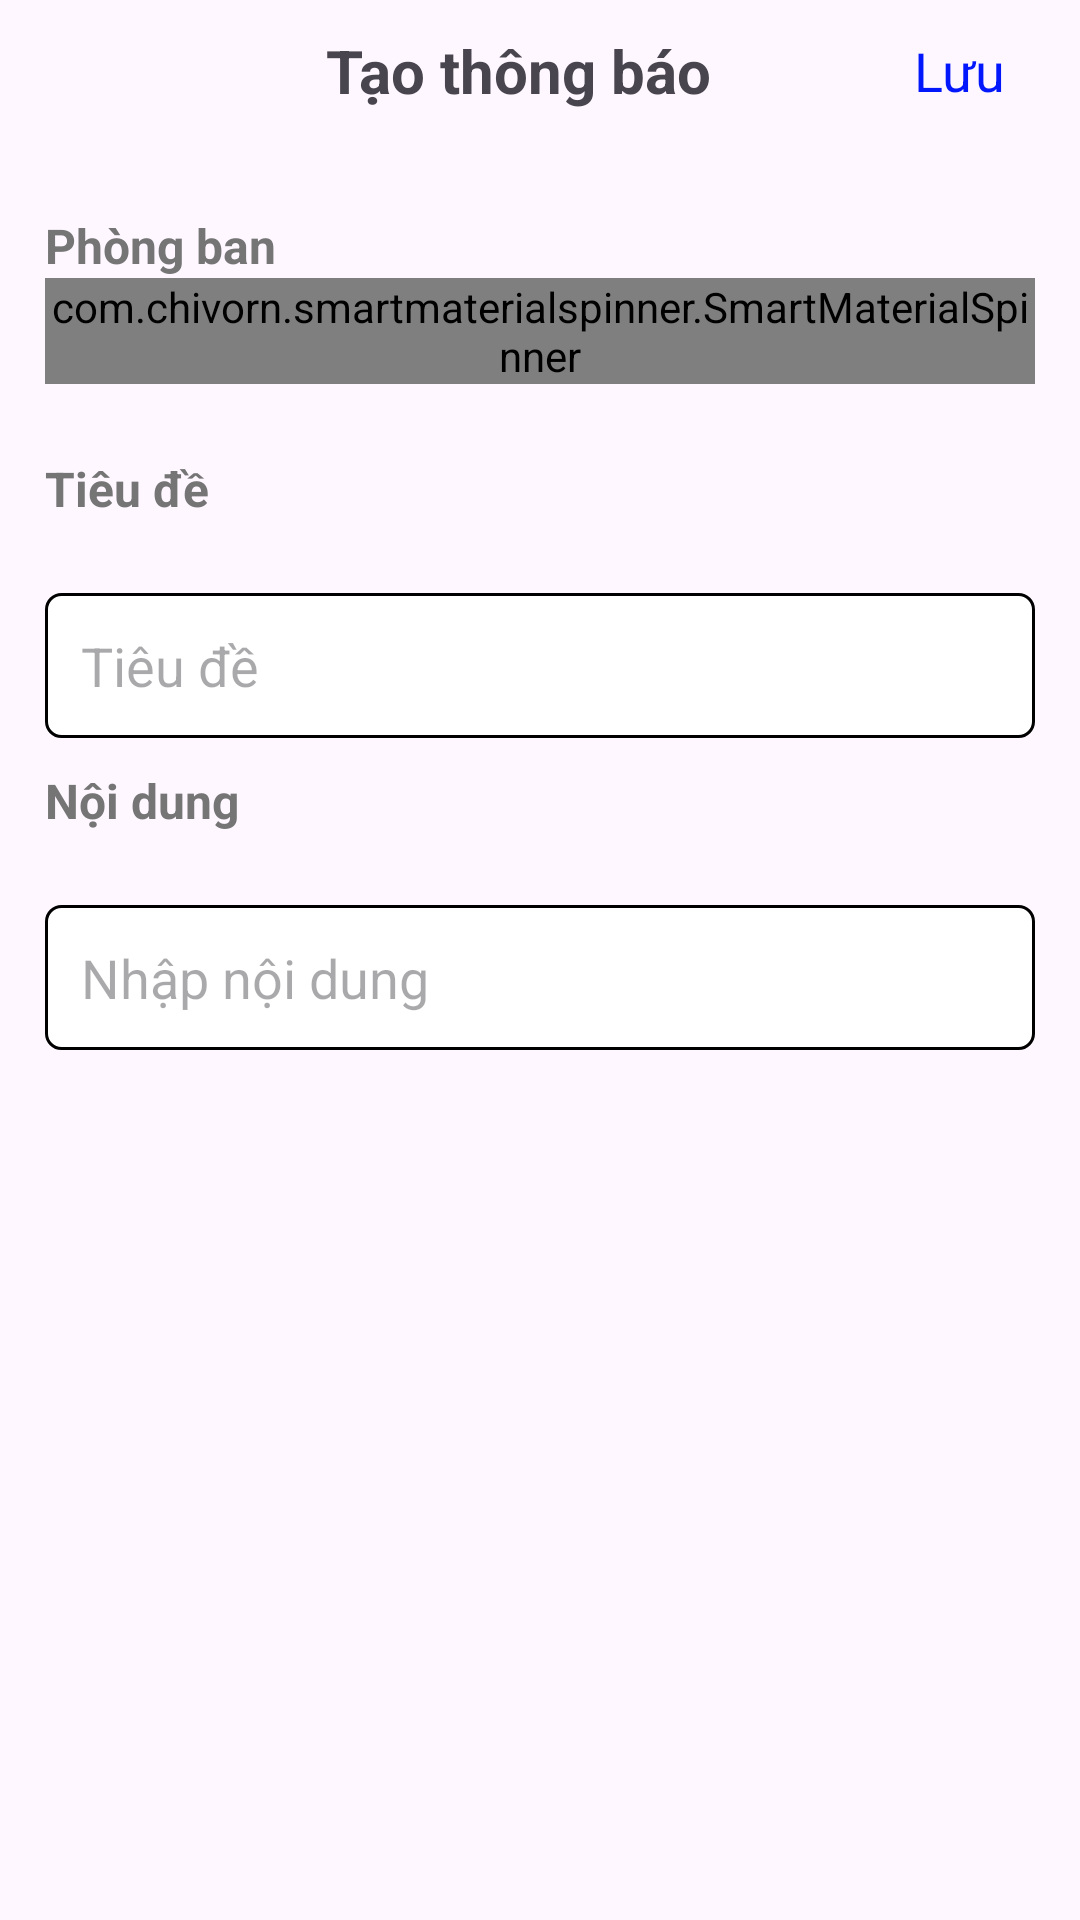

This screen was rendered from an Android layout file. Write that file and the resources it references.
<!-- AndroidManifest.xml: application theme Theme.HumanResourceManagement -->
<!-- res/layout/activity_add_thongbao.xml -->
<?xml version="1.0" encoding="utf-8"?>
<ScrollView xmlns:android="http://schemas.android.com/apk/res/android"
    xmlns:app="http://schemas.android.com/apk/res-auto"
    android:layout_width="match_parent"
    android:layout_height="match_parent"
    android:scrollbars="none"
    android:paddingHorizontal="15dp">

    <LinearLayout
        android:layout_width="match_parent"
        android:layout_height="wrap_content"
        android:orientation="vertical">

        <LinearLayout
            android:layout_width="match_parent"
            android:layout_height="wrap_content"
            android:gravity="center_vertical"
            android:padding="10dp"
            android:orientation="horizontal">

            <ImageButton
                android:id="@+id/btnBack"
                android:layout_width="40dp"
                android:layout_height="wrap_content"
                android:background="?attr/selectableItemBackgroundBorderless"
                android:clickable="true"
                android:src="@drawable/ic_back" />

            <TextView
                android:layout_width="0dp"
                android:layout_height="wrap_content"
                android:layout_marginStart="16dp"
                android:layout_weight="1"
                android:gravity="center"
                android:paddingRight="40dp"
                android:text="Tạo thông báo"
                android:textSize="20sp"
                android:textStyle="bold" />
            <TextView
                android:id="@+id/btnAdd"
                android:textSize="18dp"
                android:textColor="#0317fc"
                android:layout_width="wrap_content"
                android:layout_height="wrap_content"
                android:text="Lưu"/>

        </LinearLayout>

        <LinearLayout
            android:layout_width="match_parent"
            android:layout_height="wrap_content"
            android:layout_marginTop="24dp"
            android:orientation="vertical">

            <TextView
                android:layout_width="wrap_content"
                android:layout_height="wrap_content"
                android:text="Phòng ban"
                android:textColor="#757575"
                android:textSize="16sp"
                android:textStyle="bold" />

            <com.chivorn.smartmaterialspinner.SmartMaterialSpinner
                android:background="@drawable/rounded_edittext"
                android:id="@+id/spinnerPhongBan"
                android:layout_width="match_parent"
                android:layout_height="wrap_content"
                app:smsp_floatingLabelColor="#1976D2"
                app:smsp_hintColor="#388E3C"
                app:smsp_isSearchable="true"
                app:smsp_itemColor="#512DA8"
                app:smsp_itemListColor="#7C4DFF"
                app:smsp_itemListHintBackgroundColor="#808080"
                app:smsp_itemListHintColor="#FFFFFF"
                app:smsp_multilineError="false"
                app:smsp_hint=""
                app:smsp_selectedItemListColor="#FF5252" />
        </LinearLayout>

        <LinearLayout
            android:layout_width="match_parent"
            android:layout_height="wrap_content"
            android:layout_marginTop="24dp"
            android:orientation="vertical">

            <TextView
                android:layout_width="wrap_content"
                android:layout_height="wrap_content"
                android:text="Tiêu đề"
                android:textColor="#757575"
                android:textSize="16sp"
                android:textStyle="bold" />

            <EditText
                android:id="@+id/edtTieuDe"
                android:layout_width="match_parent"
                android:layout_height="wrap_content"
                android:hint="Tiêu đề"
                android:layout_marginTop="24dp"
                android:layout_marginBottom="10dp"
                android:padding="12dp"
                android:background="@drawable/rounded_edittext"/>
        </LinearLayout>

        <TextView
            android:layout_width="wrap_content"
            android:layout_height="wrap_content"
            android:text="Nội dung"
            android:textColor="#757575"
            android:textSize="16sp"
            android:textStyle="bold" />

        <EditText
            android:id="@+id/edtNoiDung"
            android:layout_width="match_parent"
            android:layout_height="wrap_content"
            android:hint="Nhập nội dung"
            android:layout_marginTop="24dp"
            android:layout_marginBottom="10dp"
            android:padding="12dp"
            android:background="@drawable/rounded_edittext"/>


    </LinearLayout>
</ScrollView>
<!-- resources referenced by this layout -->
<resources>
  <!-- drawable rounded_edittext (drawable) -->
  <shape xmlns:android="http://schemas.android.com/apk/res/android">
      <solid android:color="@android:color/white"/>
      <stroke android:width="1dp" android:color="@android:color/black"/>
      <corners android:radius="5dp"/>
  </shape>
  <style name="Theme.HumanResourceManagement" parent="Base.Theme.HumanResourceManagement" />
  <style name="Base.Theme.HumanResourceManagement" parent="Theme.Material3.DayNight.NoActionBar">
          
          
      </style>
</resources>
